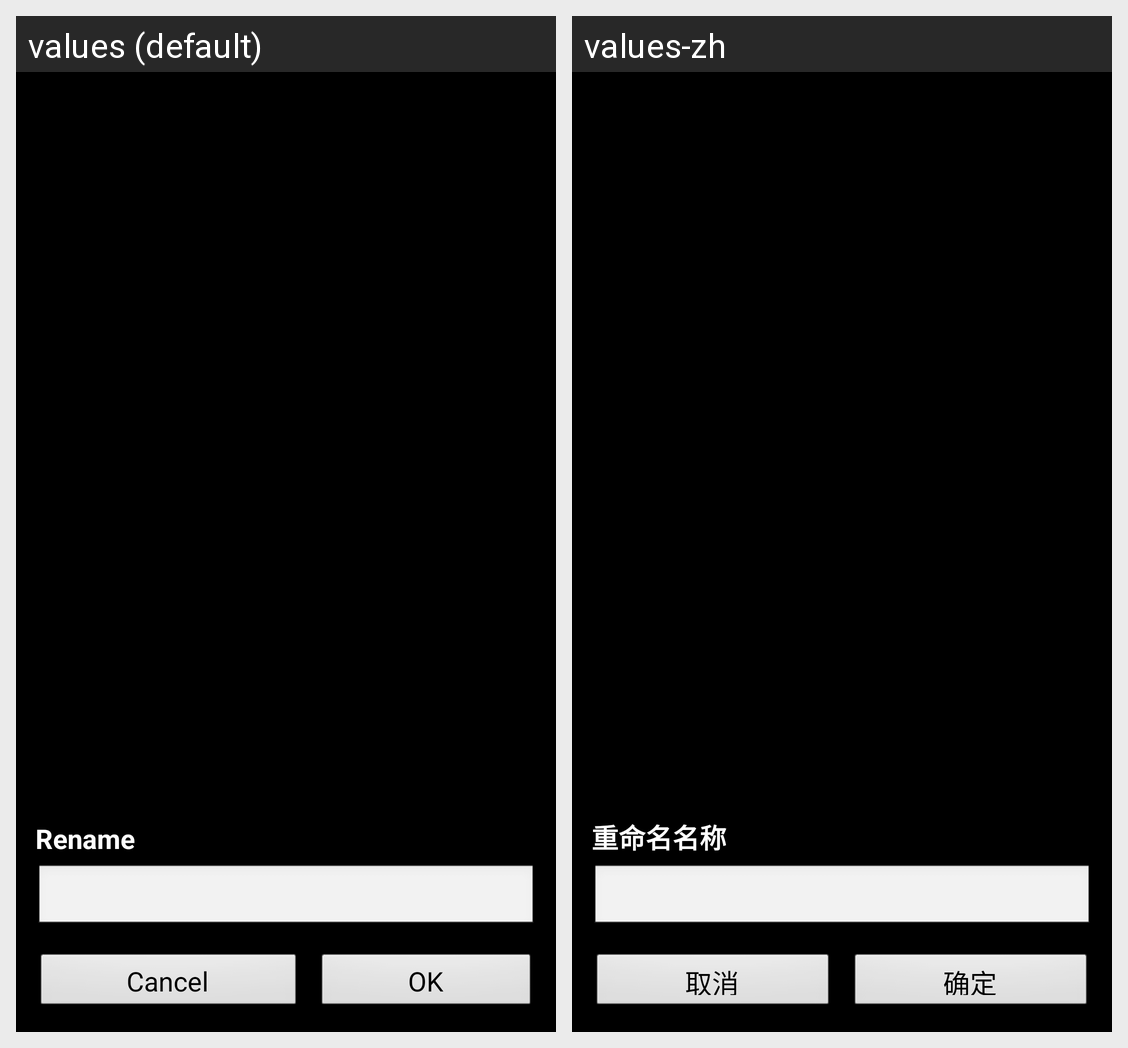

Strings drawn on this Android screen and how each of the app's shown locales translates them:
Android screen res/layout/popwindow.xml rendered under 2 locales, left to right: values (default), values-zh. Device: Nexus 5 (rendered at 1080×1920; each locale shown at half size, 540×960, under a caption strip naming it); theme android:Theme.NoTitleBar.
Strings drawn on this screen, with the default value and each locale's value (text and hints the layout hard-codes, and strings that could not be matched under every locale, appear in the picture but are not listed):

text_rename
  values: Rename
  values-zh: 重命名名称

button_cancel
  values: Cancel
  values-zh: 取消

button_confirm
  values: OK
  values-zh: 确定
